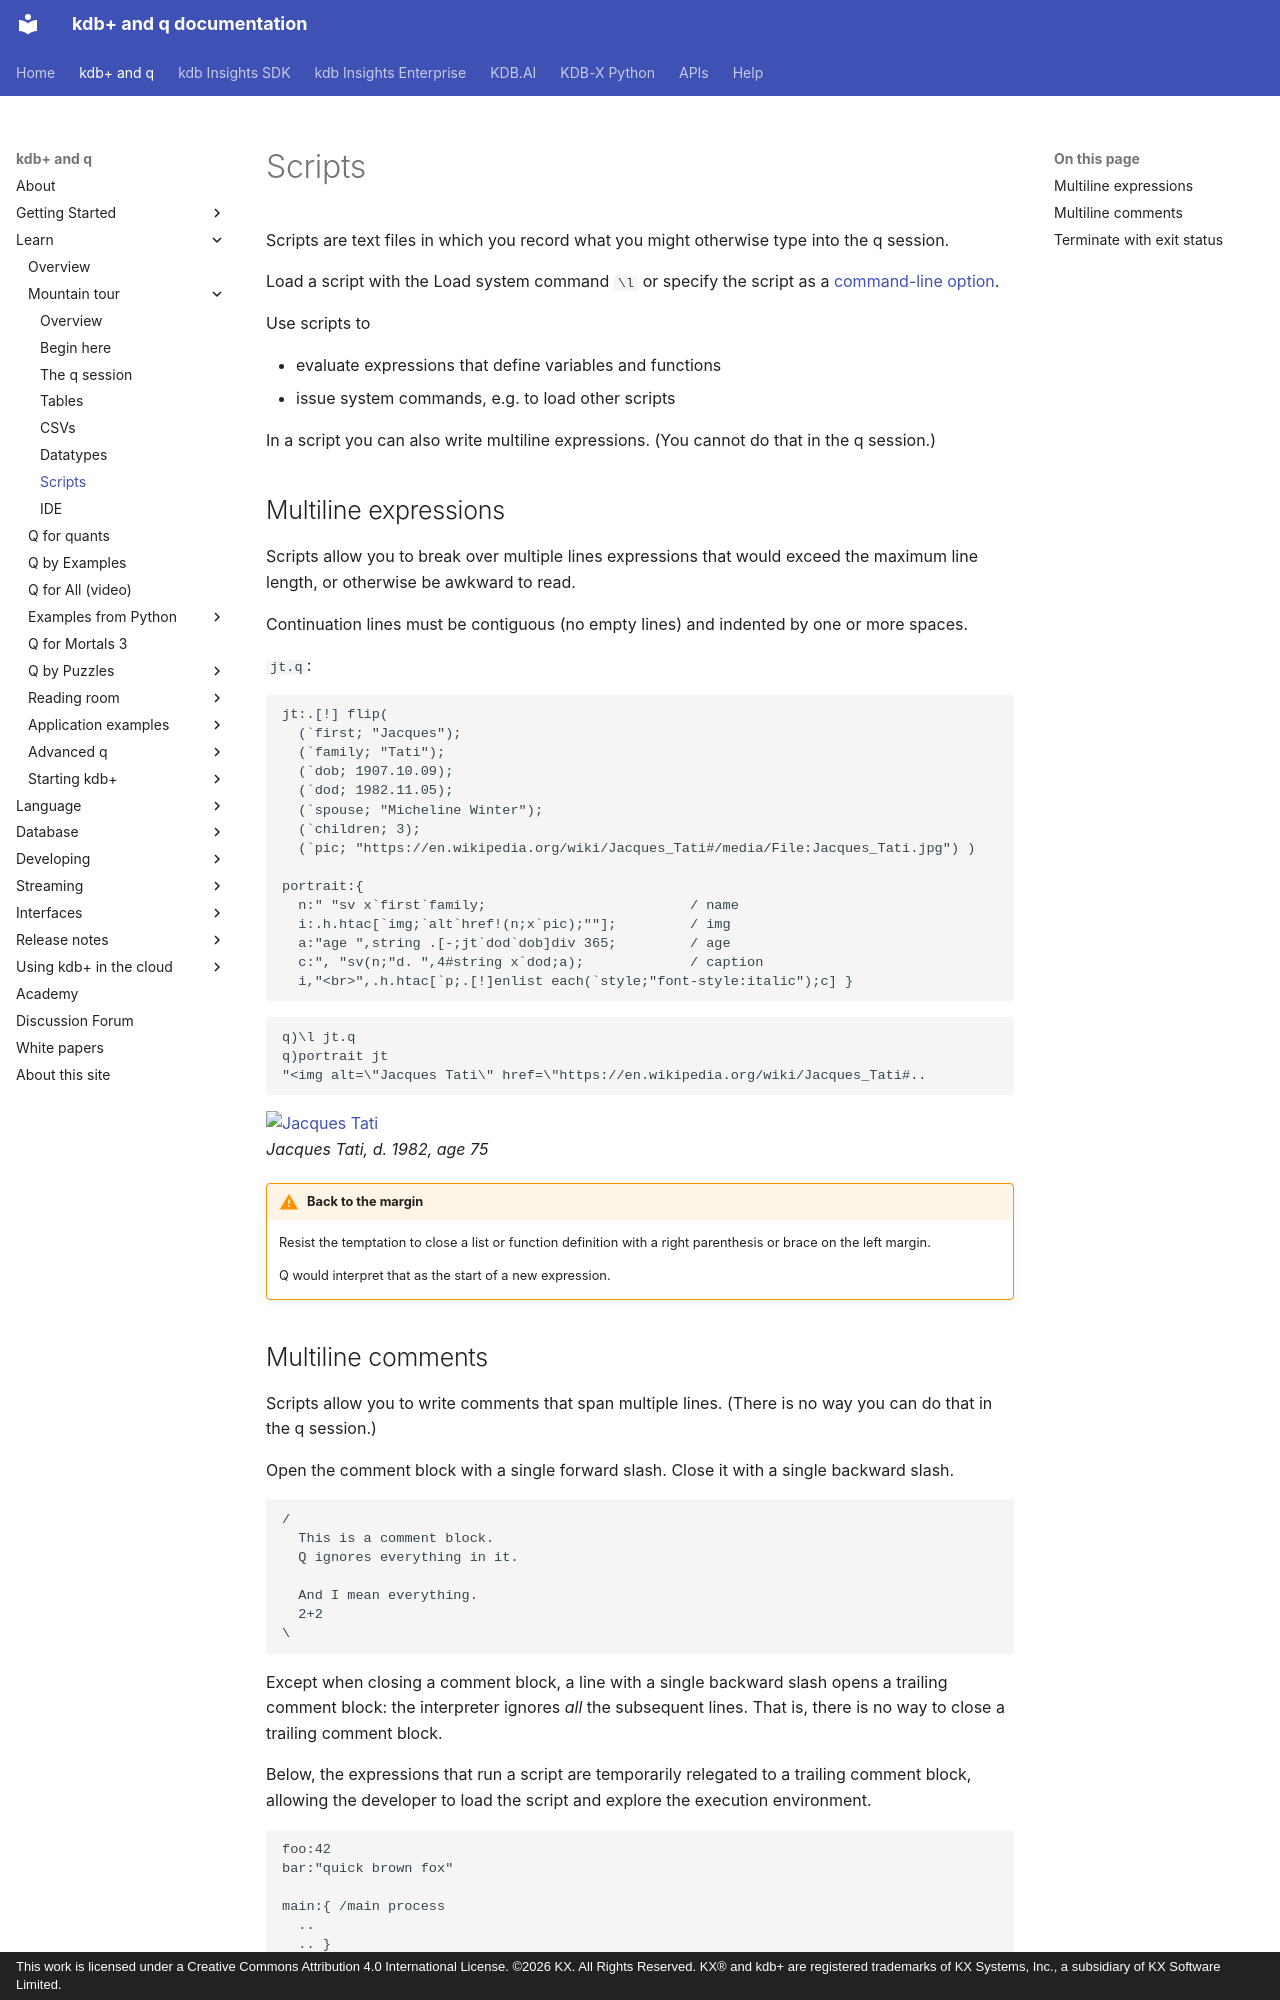

repository: KxSystems/docs · page: learn/tour/scripts/index.html · generator: mkdocs · copyright: This work is licensed under a Creative Commons Attribution 4.0 International License. ©2026 KX. All Rights Reserved. KX® and kdb+ are registered trademarks of KX Systems, Inc., a subsidiary of KX Software Limited.

---
title: Scripting in q | A tour of the q programming language | kdb+ and q documentation
description: a tour of scripting in q
author: Stephen Taylor
date: February 2020
---
# Scripts




Scripts are text files in which you record what you might otherwise type into the q session. 

Load a script with the Load system command `\l` or specify the script as a [command-line option](session.md#command-line-options).

Use scripts to 

-   evaluate expressions that define variables and functions
-   issue system commands, e.g. to load other scripts

In a script you can also write multiline expressions. 
(You cannot do that in the q session.)


## Multiline expressions

Scripts allow you to break over multiple lines expressions that would exceed the maximum line length, or otherwise be awkward to read. 

Continuation lines must be contiguous (no empty lines) and indented by one or more spaces.

`jt.q`:

```q
jt:.[!] flip(
  (`first; "Jacques");
  (`family; "Tati");
  (`dob; 1907.10.09);
  (`dod; 1982.11.05);
  (`spouse; "Micheline Winter");
  (`children; 3);
  (`pic; "https://en.wikipedia.org/wiki/Jacques_Tati#/media/File:Jacques_Tati.jpg") )

portrait:{
  n:" "sv x`first`family;                         / name
  i:.h.htac[`img;`alt`href!(n;x`pic);""];         / img
  a:"age ",string .[-;jt`dod`dob]div 365;         / age
  c:", "sv(n;"d. ",4#string x`dod;a);             / caption
  i,"<br>",.h.htac[`p;.[!]enlist each(`style;"font-style:italic");c] }
```

```q
q)\l jt.q
q)portrait jt
"<img alt=\"Jacques Tati\" href=\"https://en.wikipedia.org/wiki/Jacques_Tati#..
```

[![Jacques Tati](img/jacques-tati.jpg)](https://en.wikipedia.org/wiki/Jacques_Tati#/media/File:Jacques_Tati.jpg "Wikipedia")
<br>
_Jacques Tati, d. 1982, age 75_


!!! warning "Back to the margin"

    Resist the temptation to close a list or function definition with a right parenthesis or brace on the left margin.

    Q would interpret that as the start of a new expression.
